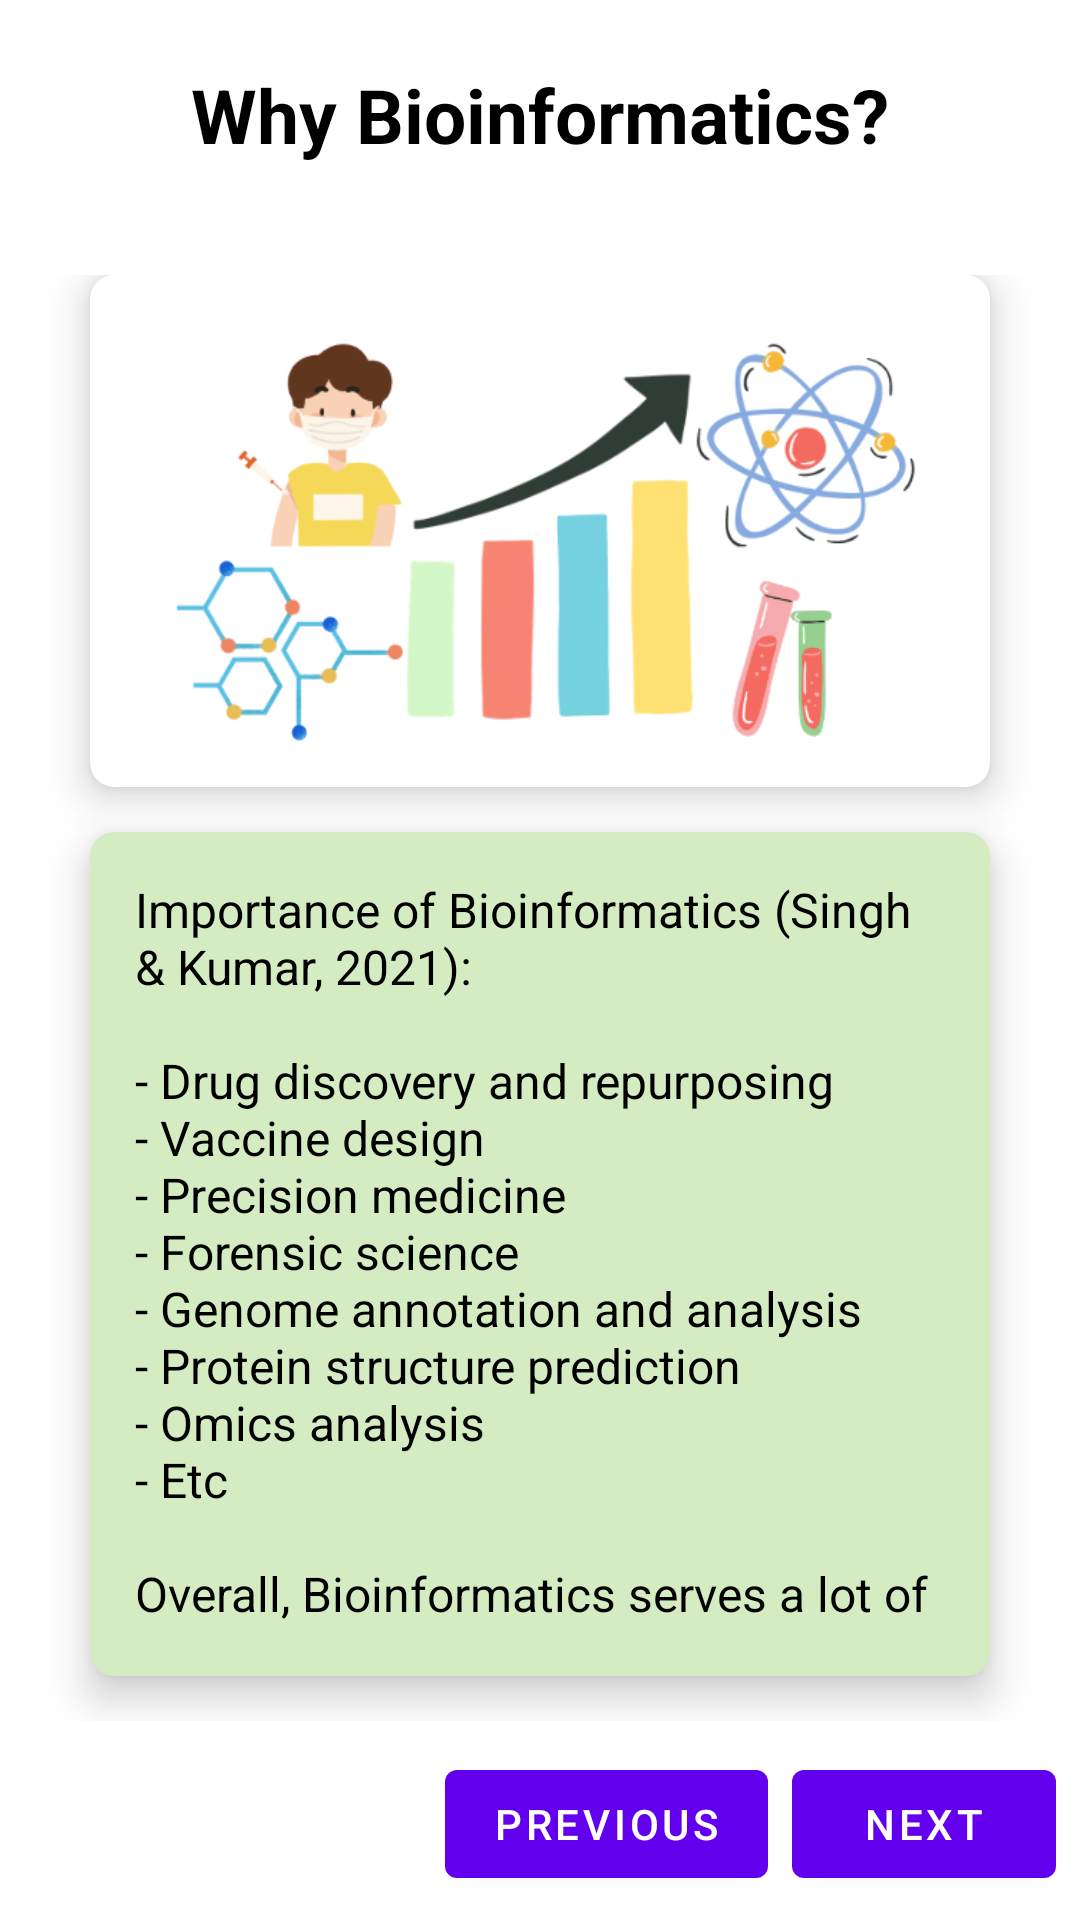

Layout XML and referenced resources for this Android screen:
<!-- AndroidManifest.xml: application theme Theme.Bioinformatics_Flashcard -->
<!-- res/layout/activity_tlm_intro5.xml -->
<?xml version="1.0" encoding="utf-8"?>
<androidx.constraintlayout.widget.ConstraintLayout xmlns:android="http://schemas.android.com/apk/res/android"
    xmlns:app="http://schemas.android.com/apk/res-auto"
    xmlns:tools="http://schemas.android.com/tools"
    android:layout_width="match_parent"
    android:layout_height="match_parent"
    tools:context=".tlm_intro_5">

    <Button
        android:id="@+id/button_intro_5"
        android:layout_width="wrap_content"
        android:layout_height="wrap_content"
        android:layout_marginEnd="8dp"
        android:layout_marginBottom="8dp"
        android:onClick="launch_TLM_6"
        android:text="@string/next"
        app:layout_constraintBottom_toBottomOf="@+id/linearLayout"
        app:layout_constraintEnd_toEndOf="parent" />

    <Button
        android:id="@+id/button_back_to_4"
        android:layout_width="wrap_content"
        android:layout_height="wrap_content"
        android:layout_marginEnd="8dp"
        android:layout_marginBottom="8dp"
        android:onClick="launch_TLM_4"
        android:text="@string/previous"
        app:layout_constraintBottom_toBottomOf="parent"
        app:layout_constraintEnd_toStartOf="@+id/button_intro_5" />

    <LinearLayout
        android:id="@+id/linearLayout"
        android:layout_width="match_parent"
        android:layout_height="match_parent"
        android:background="#ffffff"
        android:orientation="vertical"
        android:weightSum="10"
        app:layout_constraintBaseline_toBaselineOf="parent">

        <RelativeLayout
            android:layout_width="match_parent"
            android:layout_height="0dp"
            android:layout_weight="1.2">

            <TextView
                android:id="@+id/why_bioinformatics"
                android:layout_width="wrap_content"
                android:layout_height="wrap_content"
                android:layout_alignParentStart="true"
                android:layout_alignParentTop="true"
                android:layout_alignParentEnd="true"
                android:layout_alignParentBottom="true"
                android:layout_marginStart="20dp"
                android:layout_marginTop="0dp"
                android:layout_marginEnd="20dp"
                android:layout_marginBottom="0dp"
                android:gravity="center"
                android:text="@string/why_bioinformatics"
                android:textColor="@color/black"
                android:textSize="25sp"
                android:textStyle="bold" />

        </RelativeLayout>

        <GridLayout
            android:layout_width="match_parent"
            android:layout_height="0dp"
            android:layout_weight="8"
            android:alignmentMode="alignMargins"
            android:columnCount="1"
            android:columnOrderPreserved="false"
            android:padding="15dp"
            android:rowCount="2">

            <androidx.cardview.widget.CardView
                android:id="@+id/img_why_bioinfo"
                android:layout_width="match_parent"
                android:layout_height="30dp"
                android:layout_rowWeight="0.5"
                android:layout_columnWeight="1"
                android:layout_marginLeft="15dp"
                android:layout_marginRight="15dp"
                android:layout_marginBottom="15dp"
                app:cardBackgroundColor="@color/white"
                app:cardCornerRadius="8dp"
                app:cardElevation="8dp">

                <LinearLayout
                    android:layout_width="262dp"
                    android:layout_height="230dp"
                    android:layout_gravity="center_horizontal|center_vertical"
                    android:layout_margin="15dp"
                    android:orientation="vertical">

                    <ImageView
                        android:layout_width="263dp"
                        android:layout_height="match_parent"
                        android:layout_gravity="center_horizontal"
                        android:src="@drawable/why_bioinfo" />
                </LinearLayout>
            </androidx.cardview.widget.CardView>

            <androidx.cardview.widget.CardView
                android:id="@+id/text_why_bioinfo"
                android:layout_width="0dp"
                android:layout_height="0dp"
                android:layout_rowWeight="1"
                android:layout_columnWeight="1"
                android:layout_marginLeft="15dp"
                android:layout_marginRight="15dp"
                android:layout_marginBottom="15dp"
                app:cardBackgroundColor="#d5ecc2"
                app:cardCornerRadius="8dp"
                app:cardElevation="8dp">

                <LinearLayout
                    android:layout_width="wrap_content"
                    android:layout_height="wrap_content"
                    android:layout_gravity="center_horizontal|center_vertical"
                    android:layout_margin="15dp"
                    android:orientation="vertical">

                    <TextView
                        android:layout_width="match_parent"
                        android:layout_height="wrap_content"
                        android:text="@string/why_bioinfo"
                        android:textColor="@color/black"
                        android:textSize="16sp">

                    </TextView>
                </LinearLayout>
            </androidx.cardview.widget.CardView>

        </GridLayout>

    </LinearLayout>
</androidx.constraintlayout.widget.ConstraintLayout>
<!-- resources referenced by this layout -->
<resources>
  <!-- drawable why_bioinfo: png bitmap (drawable-v24, 74746 bytes) -->
  <string name="next">Next</string>
  <string name="previous">Previous</string>
  <string name="why_bioinfo">Importance of Bioinformatics (Singh &amp; Kumar, 2021): \n\n- Drug discovery and repurposing \n- Vaccine design \n- Precision medicine \n- Forensic science \n- Genome annotation and analysis \n- Protein structure prediction \n- Omics analysis \n- Etc \n\nOverall, Bioinformatics serves a lot of purpose and benefits to the world.</string>
  <string name="why_bioinformatics">Why Bioinformatics?</string>
  <style name="Theme.Bioinformatics_Flashcard" parent="Theme.MaterialComponents.DayNight.DarkActionBar">
          
          <item name="colorPrimary">@color/purple_500</item>
          <item name="colorPrimaryVariant">@color/purple_700</item>
          <item name="colorOnPrimary">@color/white</item>
          
          <item name="colorSecondary">@color/teal_200</item>
          <item name="colorSecondaryVariant">@color/teal_700</item>
          <item name="colorOnSecondary">@color/black</item>
          
          <item name="android:statusBarColor">?attr/colorPrimaryVariant</item>
          
      </style>
  <!-- not gathered from this repository: default colours our renderer supplied (Android Studio template values) -->
  <color name="purple_500">#FF6200EE</color>
  <color name="purple_700">#FF3700B3</color>
  <color name="teal_200">#FF03DAC5</color>
  <color name="teal_700">#FF018786</color>
  <color name="black">#FF000000</color>
  <color name="white">#FFFFFFFF</color>
</resources>
